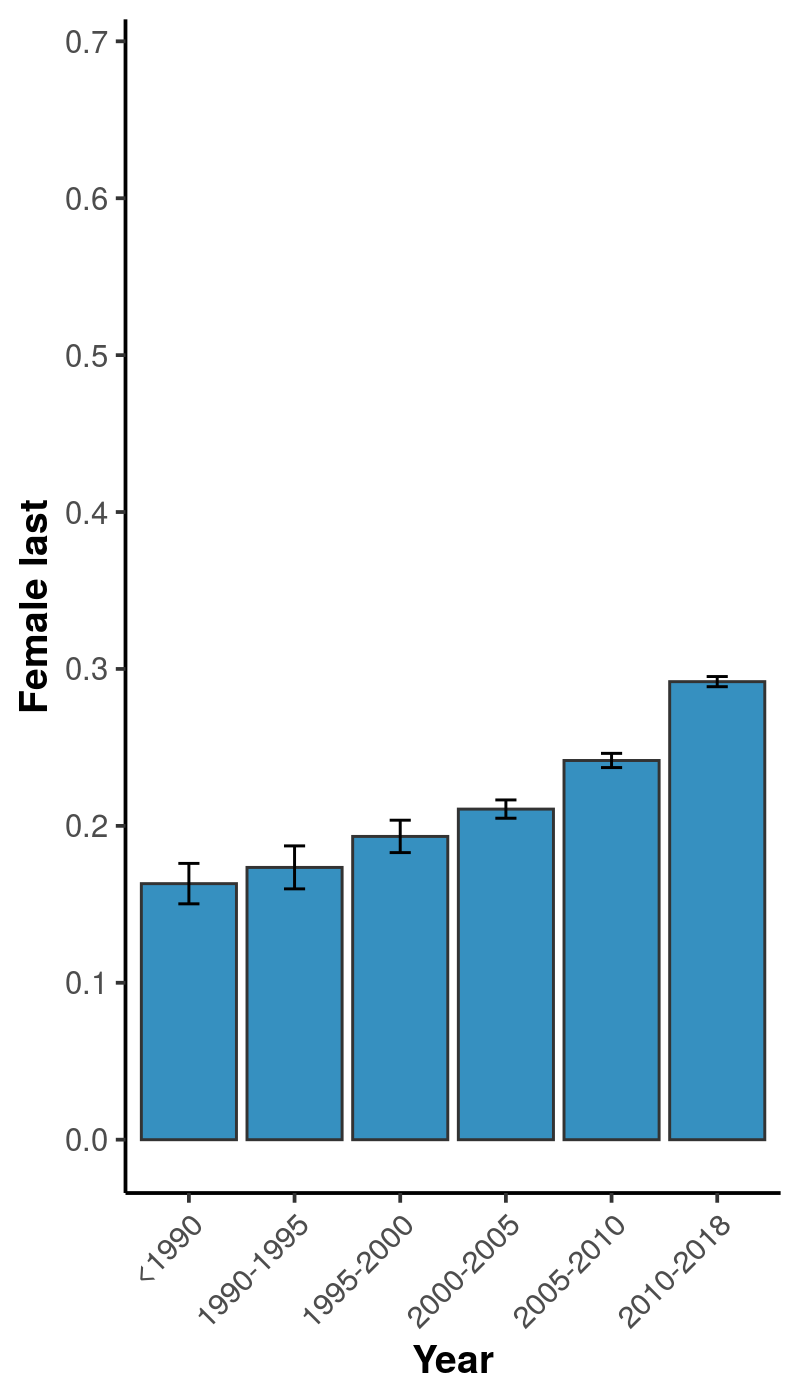

The table this chart was drawn from, first rows:
, x, mean, lower, upper
1, <1990, 0.1632, 0.1503, 0.1761
2, 1990-1995, 0.1735, 0.1598, 0.1872
3, 1995-2000, 0.1933, 0.183, 0.2036
4, 2000-2005, 0.2107, 0.2049, 0.2165
5, 2005-2010, 0.2417, 0.2371, 0.2462
6, 2010-2018, 0.2919, 0.2887, 0.2952
